pico-8 play session: no input (idle)

[t = 1 s] idle ~1s (no d-pad/buttons)
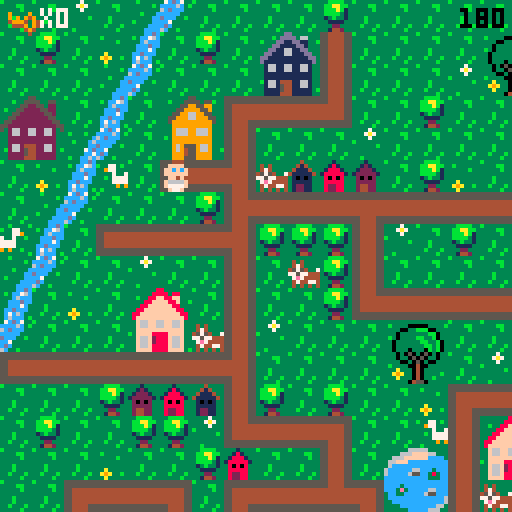
[t = 6 s] idle ~6s (no d-pad/buttons)
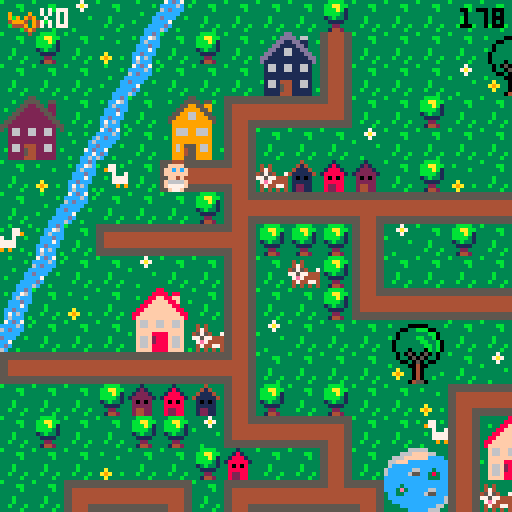

pico-8 cartridge
version 29
__lua__
-- ou est mon doudou ?
-- par lydie, manon et marie (ada tech school)

--menu qui gere les niveaux

function _init()
	create_player()
	scene="intro"
	anim_time=0
	anim_wait=.3
	last=flr(time())
	music(0)
end

function _update()
	if scene=="intro" then
		update_intro()
	elseif scene=="lvl1" then
		update_lvl1()
	elseif scene=="intro2" then
		update_intro2()
	elseif scene=="lvl2" then
	 update_lvl2()
 elseif scene=="intro3" then
		update_intro3()
	elseif scene=="lvl3" then
	 update_lvl3()
	elseif scene=="win" then
		update_win()
 end
end
 
function _draw()
	if scene=="intro" then
		draw_intro()
	elseif scene=="lvl1" then
		draw_lvl1()
	elseif scene=="intro2" then
		draw_intro2()
	elseif scene=="lvl2" then
	 draw_lvl2()
	elseif scene=="intro3" then
		draw_intro3()
	elseif scene=="lvl3" then
	 draw_lvl3()
	elseif scene=="win" then
	 draw_win()
 end
end
-->8
-- intro

function draw_intro()
	cls()
	map(96,0,0,0)
	print("ouiiiin ! \n j'ai perdu \n mon doudou...",60,20,0)
	print("aide-moi a le retrouver !",20,53,0)
	print("tu as 3 minutes \n pour finir le jeu",10,73,2)
	print("press ❎ to start",10,100,1)
end

function update_intro()
	if btnp(❎) then
	scene="lvl1"
	test=flr(time())
	end
end

-- intro2 va du lvl 1 au lvl2

function draw_intro2()
	cls()
	map(96,16,0,0)
	print("ha ha ha ! \n c'est moi qui ai \n ton doudou !",50,20,0)
	print("rapporte-moi 12 biberons et \n je te le rendrai !",10,53,0)
	print("n'oublie pas ta poussette !",10,73,2)
	print("press ❎ to start",10,100,1)
end

function update_intro2()
	if btnp(❎) then
	scene="lvl2"
	up_player2()
	end
end

-- intro3 va du lvl2 au lvl3

function draw_intro3()
	cls()
	map(96,16,0,0)
	print("merci pour les \n biberons !",60,20,0)
	print("mais ce n'est \n pas fini !!",50,40,0)
	print("ton doudou est cache \n dans un coffre...",20,53,0)
	print("a toi de trouver",23,73,2)
	print("les 2 morceaux du pont",25,78,7)
	print("pour le rejoindre !",25,83,2)
	print("press ❎ to continue",10,100,1)
end

function update_intro3()
	if btnp(❎) then
		scene="lvl3"
		up_player3()
	end
end
-->8
-- lvl1

-- fonctions principales
function draw_lvl1()
	map_lvl1()
	draw_player()
	draw_ui()
	draw_time()
	stage_clear_lvl1()
	lose()
end

function update_lvl1()
	player_movement()
	update_camera()
end


--fonction qui cree la map
function map_lvl1()
 cls()
 map(0,0,0,0)
 timer()
end

--fonctions qui creent et
--affichent le joueur
function create_player()
	p={
		x=5,
		y=5,
		ox=0,
		oy=0,
		start_ox=0,
		start_oy=0,
		anim_t=0,
		sprite=192,
		keys=0,
		speed=1,
		anim_time=0
		}
end

function draw_player()
	spr(p.sprite, p.x*8+p.ox, p.y*8+p.oy,1,1,p.flip)
end

function animation()
 if time() - anim_time > anim_wait then
  if p.sprite!=0 then 
   p.sprite+=1
   anim_time=time()
    if p.sprite > 195 then
    p.sprite=192
    end
  end
 end
end


-- gestion de la camera
function update_camera()
	local camx=flr(p.x/16)*16
	local camy=flr(p.y/16)*16
	camera(camx*8,camy*8)
end

-- gestion des deplacements
function player_movement()
 animation()
	newx=p.x
	newy=p.y
	
	if p.anim_t==0 then
	 if (btn(⬅️)) then
   newx-=p.speed 
   p.flip=true
   p.sprite = 192
   newox=8
   newoy=0
  end
  if (btn(➡️)) then
   newx+=p.speed 
   p.flip=false
   p.sprite = 192
   newox=-8
   newoy=0
  end
	 if (btn(⬆️)) then 
	  newy-=p.speed 
	  p.sprite=0
	  newox=0
	  newoy=8
	 end
	 if (btn(⬇️)) then 
	  newy+=p.speed
	  p.sprite = 192
	  newox=0
	  newoy=-8
	 end
	end


	
	--gestion des collisions
 if not check_flag(0,newx,newy) and
 (p.x!=newx or p.y!=newy) then
	p.x=newx
	p.y=newy
	p.start_ox=newox
	p.start_oy=newoy
	p.anim_t=1
	end
	
		--animation
	p.anim_t=max(p.anim_t-0.125,0)
	p.ox=p.start_ox*p.anim_t
	p.oy=p.start_oy*p.anim_t
	
	

	--interdiction sortie de la map
	if not check_flag(0,newx, newy) then
		p.x=mid(0,newx,127)
		p.y=mid(0,newy,63)
	else
		sfx(0)
	end

	--player mvt appelle la 
	--fonction interact pour
	--recupere la cle
	interact(p.x, p.y)

	
end

--recuperation des objets

	--verifie un flag
function check_flag(flag,x,y)
	local sprite=mget(x,y)
	return fget(sprite,flag)
end

 --verifie si la tile a 
 --le flag 1
function interact(x,y)
	if check_flag(1,x,y) then
		pick_up_key(x,y)
	end 
	if check_flag(2,x,y) then
		pick_up_stroller(x,y)
	end
	if check_flag(3,x,y) and
 	p.stroller == 1 then
		pick_up_bottle(x,y)
 end
 if check_flag(4,x,y) and
 	p.bottle >= 12 then
 	lvl3 = true
  end
 if check_flag(5,x,y) then
 	pick_up_bridge(x,y)
 	final = true
 end
 if check_flag(6,x,y) then
  pick_up_key3(x,y)
 end
 if check_flag(7,x,y) then
 	pick_up_bear(x,y)
 end 	
end

	--recupere la cle et keys +1
function pick_up_key(x,y)
	next_tile(x,y)
	p.keys+=1
	sfx(1)
end

function pick_up_key3(x,y)
	mset(65,2,86)
	p.keys+=1
	sfx(1)
end

	--remplace la tuile objet
	--par une tuile vide
function next_tile(x,y)
	local sprite=mget(x,y)
	mset(x,y,sprite+1)
end

-- remplace la tuile objet
-- par un sprite donne
function next_tile2(x,y)
	mset(66,4,15)
	mset(67,4,15)
end

function next_tile3(x,y)
	mset(65,1,120)
	mset(66,1,122)
	mset(65,2,69)
end

-->8
-- fins de niveau

-- niveaux
--page game over

function draw_gameover()
	cls()
	map(112,0,0,0)
	print("ho non le temps est\nfini! \nmon doudou...",50,20,0)
	print("tu peux recommencer si tu veux!",3,53,0)
	print("press ❎ si tu veux\nretenter ta chance",3,60,1)
	sfx(08)
end

--fin de niveau
--game over par fin du chrono
function lose()
 if(time() - test) > 180  then
 draw_gameover()
 sfx(8)
 	if (btn(❎)) then
		run()
		end	 
 end
end

--niveau gagne
function stage_clear_lvl1()
 if (p.keys == 1) then
 cls()
 print("niveau 1 complete !", 5, 50, 7)
 print("appuyez sur ❎", 5, 60, 7)
 print("pour continuer", 5, 70, 7)
 	if (btn(❎)) then
 	 scene="intro2"
 	 up_player2()
 	end 
 end
end

function stage_clear_lvl2()
 cls()
 print("niveau 2 complete !", 5, 50, 7)
 print("appuyez sur ❎", 5, 60, 7)
 print("pour continuer", 5, 70, 7)
 	if (btn(❎)) then
 	 scene="intro3"
 	 up_player3()
 	end
end

function win()
	if p.bear == 1 then
		scene="win"
	end
end



-->8
-- user interface
function draw_ui()
 camera()
	spr(70,2,2)
	print("x"..p.keys,10,2,7)
end

function draw_ui_lvl2()
 camera()
	spr(70,2,2)
	print("x"..p.keys,10,2,7)
	spr(85,2,7)
	print("x"..p.bottle,10,9,7)
end

function draw_ui_lvl3()
 camera()
	spr(70,2,2)
	print("x"..p.keys,10,2,7)
	spr(15,50,1)
	print("x"..p.bridge.." sur 2",60,2,7)
end

function timer()
 check = flr(time()) - test
end

function draw_time()
 camera()
 print(abs(flr(check - 180)), 115, 2, 0)
end
-->8
--lvl2

function update_lvl2()
 update_camera()
 player_movement()
 update_stroller()
end

function draw_lvl2()
 map_lvl2()
 draw_player()
 draw_ui_lvl2()
 draw_time()
	lose()
	if lvl3 == true then
		stage_clear_lvl2()
	end
end

function map_lvl2()
 cls(0)
 map(0,0,0,0)
 timer()
end

function up_player2()
	p={
		x=37,
		y=8,
		ox=0,
		oy=0,
		start_ox=0,
		start_oy=0,
		anim_t=0,
		anim_time=0,
		sprite=192,
		keys=1,
		speed=1,
		stroller=0,
		bottle=0
		}
end

 --verifie si la tile a
 --le flag 1
--recupere stroller et pumpkin
function pick_up_stroller(x,y)
	next_tile(x,y)
	p.stroller+=1
	sfx(1)
end

function update_stroller()
 if p.stroller == 1 then
 p.sprite=185
 player_movement2()
 anim_stroller()
 end
end

function pick_up_bottle(x,y)
	next_tile(x,y)
	p.bottle+=1
	sfx(1)
end

function anim_stroller()
 if time() - anim_time > anim_wait then
  if p.sprite!=0 then 
   p.sprite+=1
   anim_time=time()
    if p.sprite > 186 then
    p.sprite=185
    end
  end
 end
end

function player_movement2()
	newx=p.x
	newy=p.y
	
	
	if p.anim_t==0 then
	 if (btn(⬅️)) then
   newx-=p.speed 
   p.flip=true
   newox=8
   newoy=0
  end
  if (btn(➡️)) then
   newx+=p.speed 
   p.flip=false
   newox=-8
   newoy=0
  end
	 if (btn(⬆️)) then 
	  newy-=p.speed 
	  newox=0
	  newoy=8
	 end
	 if (btn(⬇️)) then 
	  newy+=p.speed
	  newox=0
	  newoy=-8
	 end
	end


	
	--gestion des collisions
 if not check_flag(0,newx,newy) and
 (p.x!=newx or p.y!=newy) then
	p.x=newx
	p.y=newy
	p.start_ox=newox
	p.start_oy=newoy
	p.anim_t=1
	end
	
		--animation
	p.anim_t=max(p.anim_t-0.125,0)
	p.ox=p.start_ox*p.anim_t
	p.oy=p.start_oy*p.anim_t
	
	

	--interdiction sortie de la map
	if not check_flag(0,newx, newy) then
		p.x=mid(0,newx,127)
		p.y=mid(0,newy,63)
		--p.start_ox=newox
	 --p.start_oy=newox
	 --p.anim_t=1
	else
		sfx(0)
	end

	--player mvt appelle la 
	--fonction interact pour
	--recupere la cle
	interact(p.x, p.y)

end
-->8
--lvl3

function update_lvl3()
 update_camera()
 player_movement()
 update_stroller()
end

function draw_lvl3()
 map_lvl3()
 draw_player()
 draw_ui_lvl3()
 draw_time()
	lose()
	draw_bear()
	if final == true then
	draw_bridge()
	win()
	end
end

function map_lvl3()
 cls(0)
 map(0,0,0,0)
 timer()
end

function up_player3()
	p={
		x=67,
		y=5,
		ox=0,
		oy=0,
		start_ox=0,
		start_oy=0,
		anim_t=0,
		anim_time=0,
		sprite=192,
		speed=1,
		stroller=0,
		keys=2,
		bottle=10,
		bridge=0,
		bear=0
		}
end


 --recupere le pont
function pick_up_bridge(x,y)
	next_tile(x,y)
	p.bridge+=1
	sfx(1)
end

function draw_bridge()
	if p.bridge ==2 then
	next_tile2()
	end
end

function draw_bear()
	if p.keys == 3 then
	next_tile3()
	sfx(1)
	end
end

function pick_up_bear(x,y)
	next_tile(x,y)
	p.bear+=1
	sfx(1)
end

-->8
-- win


function draw_win()
	cls()
	map(112,16,0,0)
	print("bravo !",50,40,0)
end

function update_win()

end
__gfx__
00044400000444003331333333313333333433333333b33333333333b333333333bbbb3333337333333333333333ccdc37cdc7333333333333b3333355555555
0044440000ffff00331213333318133333414333333b4b33343433333333bb333bbaabb33337a7333b3333333b3cc76ccccc6c3b3b333b33333333b344444444
0ffffff00ffcfcf031222133318881333411143333bb44333474333333333b333bbbab133333733333333b33333c6ccc6cdccc333333333c3333333366666666
0ffffff00ffffff01222221318888813411111433b444bb345754337333333333bbbb313b33333333333333333cccdccccccc33333b333c6333b333c66666666
00ffff0000ff4f0032020233380808333101013333bb4bb377577444333b3333313b3313333333b33333333333ccc7c3dccc33b3333333cc333333cc66666666
0f6666f00f6666f0322222333888883331111133333b444b37e74444333b3333331111333333333333a333333ccdccc3cc733333333337cd3b3333cc66666666
0f7777f00f7777f0324422333822883331221133333b4b333474477433b333b333322333333333333a9a33b33c7c6c33cdc3333333333cc733333ccc44444444
00f77f0000f77f00324422333822883331221133333343333434343433333b333314423333b3333333a333333c6ccc3b6c33b3333b33cc6c3333cccc55555555
555555555544445555555555555555555544445555444455554444555555555555444455554444555555555555555555555555555544445555555555b3333333
5555555555444455555555555555555555444455554444555544445555555555554444555544445555555555555555555555555555444455444444443333bb33
44444444554444555544444444444455554444444444445544444444444444444444445555444444554444444444445555444455554444556666666633333b33
44444444554444555544444444444455554444444444445544444444444444444444445555444444554444444444445555444455554444556666666633333333
444444445544445555444444444444555544444444444455444444444444444444444455554444445544444444444455554444555544445566666666333b3333
444444445544445555444444444444555544444444444455444444444444444444444455554444445544444444444455554444555544445566666666333b3333
55555555554444555544445555444455555555555555555555555555554444555544445555444455555555555555555555444455555555554444444433b333b3
55555555554444555544445555444455555555555555555555555555554444555544445555444455555555555555555555444455555555555555555533333b33
33333333333333333333333883333333333333355333333333333335533333333333333dd333333333333366666333333333330b0333333333333330b0333333
3b3333000003333b3333338888388333333b33555533553333b3335555355b333333b3dddd3663333333666ffff663333b3330bbb033b3333b33330bb033b333
33330033bbb0033333b3388ff88ff333333335522553223333333559955993333b333dd11dd1133b33666ffffffcccc333330bb3bb03333b333330bbbb03333b
33303333333bb033333388ffff88f33b3b3355222255223333335599995593333333dd1111dd1333366fffcccccccccc3b303b33b33003333333303bbb033333
3b303333bb33b03333388ffffff8833333355222222552333335599669955333333dd116611dd33336cccccccccccccc330333333b3303333b330b33b3303333
330333333bb33b033388ffffffff88333355222222225533335599966999553333dd11166111dd336cccccc66ccc3ccc3330bbbbbbb033333330bbb333303333
3303333333bb3b03388ffffffffff883355222222222255333599999999995333dd1111111111dd36ccccc655cc383cc330bb33bb3bb03333330bbbbbb303333
33033303330b3b0338ffffffffffff83552222222222225533399999999993333d111111111111d3ccccccccccc333cc30bbb333333b30333330bbb3bbb03333
333030503050303333f66ff66ff66f33532662266226623533396669966693333316611661166133cccccccccccccccc0333333bbbb33303330bbbbb3bbb0333
333033050503303333f66ff66ff66f33332662266226623333396669966693333316611661166133cccc3ccccccccccc0333b3bb33330033330bbbbbb3333033
333300305030033333ffffffffffff3333222222222222333b399999999993333311111111111133ccc3e3ccccc66ccc30bbbbbbbb3b033b330bbbbbbb333033
3b33330040033333b3ffff8888ffff333322222222222233333999999999933333111111111111333cc33ccccc655ccc0bbb3bb3bbbbb0333b0bbbbb3bb33033
333a33304033333333f66f2888f66f33332662444226623333396955596693333b166144411661333cccccccccccccc6bbbbbb3333bbbb033330bbbbbb33033b
33a9a330403333b333f66f2888f66f333b2662544226623b333969455966933b331661544116613333ccccccccccccc63b3333344333b33038330b3333303333
333a33304033b33333f66f8888f66f3333222254422222333339994559999333331111544111113b3333ccccccccc66333300044540333338e83300450033b33
333333045503333333ffff8888ffff3b332222444222223333399955599993333311114441111133333333ccccc6663300000444455000003833304455003333
33344443330044033333333333b3333b66666666666666660000000000000000056666666666665000000000666666660566666666666650000000000000c000
3444773330044003b33773b3b33773339666696666666666900009000555555505666666666666505555555066666666056666666666665055555555000ccc00
404433330999999033977333333779339696949666666666909094900566666605666666666666506666665066666666056666666666665066666666001ccc10
444444439909909933337337733733b3499946946666666649994094056666660566666666666650666666506666666605666666666666506666666600611160
344444449999999933b3777777773333644496946666666604449094056666660566666666666650666666506666666605666666666666506666666600677760
33347444909999093333777777773333666649466666666600004940056666660566666666666650666666506666666605666666666666506666666600677760
33443344990000993333393993933b33666664666666666600000400056666660555555555555550666666505555555505666666666666506666666600677760
34434443099999903b3333333333333b666666666666666600000000056666660000000000000000666666500000000005666666666666506666666600066600
00888800003cccc3b3333333000444005ffff5553b30c033b3333333221dd2222222222222222222222222222222222222222222222222226666665000000000
088888802003dddc3333bb3350ffffdcff5f5f55b30ccc033333bb3311cccccccccccccccccccccccccccccc2222222222222222222222226666665000000000
8888888832033ddc33333b335ffcfcfcfffff644301ccc1033333b3311c0000000000000000000000000000c2222222220022222222222226666650c00000000
88777788320000dc333333335ffffffc46666614306111603333333311c0700777700000007777700777000c222222220770222222222222666650c600000000
887777883cccccc0333b33330cff4fc64666611f30677760333b333311c0000000000000000000000000000c220222020770222222222222666650cc00000000
8888888832cccc23333b333302cccc26f111111f30677760333b333311c0000000000000000000000000000c222022020770222222222222666507cd00000000
08888880252cc25233b333b3252cc252ff11115f3067776033b333b311c0777770777770000777770777770c22220222077022222222222255550cc700000000
008888003230032333333b330266002655dd5dd53306660333333b3311c0700070700070000700070700070c2222222207702222222222220000cc6c00000000
3300000330000033cdcdddeeddddcdcdddd22dd222dd22dd2222222211c0700070700070070700070700070d200022220770002222222222dddddaaaaadddddd
300bbb0330b3bb00dddcdfffffdcdddddd2442244422442d2222222211c0700070700070000700070700070d222222220770770002222222ddddaaaaaaaddddd
00bb3bb00bbb3330ddcdf87878fdcddddd2442444442442d2222222211d0700070700070070700070700070d222222220770770770002222dddfffffffffdddd
0bbb3bb003bbbbbbdcdf8888888fddcdddd22444444422dd2222222211d0700070700070000700070700070d220022220770770770770222ddeff33f33ffeddd
0b3bbb330333b330ddef8228228feddddddd245745742ddd2222222211d0777770777770000777770777770d207700220777777777770222ddeff37f37ffeddd
00333b3000033300def822222228fedddddd245545542ddd2222222211d0000000000000000000000000000d207777007777777777770222dd9fffffffffdddd
3003333033045003def882222288fedddddd244444442ddd2222222211d0000000000000000000000000000d220777777777777777770222ddd9ffe7effddddd
3000040033045033dddf822f228fddddddddd2445442dddd2222222211dddddddddddddddddddddddddddddd222077777777777777770222dddd6fffff6ffddd
00b0044030450033ddddf8fff8fdddddddddd2244422dddd330aaa0366666666555554060666606602244422222207777777777777770222ddff6666666ffddd
0bbb00400450bb00dffddfffffdddffddddd224222422ddd30ffff0366000066054445409606090602444442222220777777777777770222ddff5666665ddddd
00bbb004450bbb33dffdeeeeeeeedffdddd24444444442dd0ff3f3f0609449066052225090909490604d4d40222222077777777777770222dddd5555555ddddd
003340044533bb30ddeeeeeeeeeeeedddd2442444442442d0ffffff004944940052225404999409460444440222222207777777777702222dddf5555555fdddd
3000040444453303ddffeeeeeeeeffdddd2422244422242d30ffef0304999940055554400444909404245424222222220777777777022222dddff55555ffdddd
3333304445000033ddff77777777ffdddd2224424244222d0f6666f060499406044454066000494060022200222222222000000000222222dddffdddddffdddd
3b33330445033333dffff777777ffffdddd24442224442dd0f5555f060444406044450666666040604422244222222222222222222222222dddefdddddfedddd
33333044455033b3dffff777777ffffdddd24442d24442dd30f55f0360000006600006666666606604400044222222222222222222222222dddddddddddddddd
05050505050505050505050505050505050505050505050505050505050505058005050505050505050505050505050505050505050505050505050505050505
05058500000000000000000000000000000000000000000000000000000000000000000000000000000000000000000000000000000000000000000000000000
00000000000000000000000000000000000000000000000000000000000000000000000000000000000000000000000000000000000000000000000000000000
00000000000000000000000000000000000000000000000000000000000000000000000000000000000000000000000000000000000000000000000000000000
00000000000000000000000000000000000000000000000000000000000000000000000000000000000000000000000000000000000000000000000000000000
00000000000000000000000000000000000000000000000000000000000000000000000000000000000000000000000000000000000000000000000000000000
00000000000000000000000000000000000000000000000000000000000000000000000000000000000000000000000000000000000000000000000000000000
00000000000000000000000000000000000000000000000000000000000000000000000000000000000000000000000000000000000000000000000000000000
dddddddaddddddddddddddd7dddddddddddddddd7dddddd700000000000000000000000000000000000000000000000000000000000000000000000000000000
dddddddddddddddddddddddddddddddddaddddadd7dddd7d00000000000000000000000000000000000000000000000000000000000000000000000000000000
dddddddaddddddddddddddd7dddddddddddaadddddd77ddd00000000000000000000000000000000000000000000000000000000000000000000000000000000
dddddddaddddddddddddddd7ddddddddddaddadddd7dd7dd00000000000000000000000000000000000000000000000000000000000000000000000000000000
ddddddaaaddddddddddddd777dddddddddaddadddd7dd7dd00000000000000000000000000000000000000000000000000000000000000000000000000000000
dddddaaaaaddddddddddd77777dddddddddaadddddd77ddd00000000000000000000000000000000000000000000000000000000000000000000000000000000
ddddaaaaaaaddddddddd7777777ddddddaddddadd7dddd7d00000000000000000000000000000000000000000000000000000000000000000000000000000000
adaaaaaaaaaaadad7d77777777777d7ddddddddd7dddddd700000000000000000000000000000000000000000000000000000000000000000000000000000000
ddddaaaaaaaddddddddd7777777dddddadddd7dddadddd7d00000000000000000000000000000000000000000000000000000000000000000000000000000000
dddddaaaaaddddddddddd77777dddddddddd777daaaddddd00000000000000000000000000000000000000000000000000000000000000000000000000000000
ddddddaaaddddddddddddd777dddddddddddd7dddadddddd00000000000000000000000000000000000000000000000000000000000000000000000000000000
dddddddaddddddddddddddd7dddddddddddddddddddddddd00000000000000000000000000000000000000000000000000000000000000000000000000000000
dddddddaddddddddddddddd7dddddddddddddddddddddddd00000000000000000000000000000000000000000000000000000000000000000000000000000000
dddddddddddddddddddddddddddddddddddddddddd7ddddd00000000000000000000000000000000000000000000000000000000000000000000000000000000
dddddddaddddddddddddddd7dddddddddadddddadddddd7d00000000000000000000000000000000000000000000000000000000000000000000000000000000
dddddddddddddddddddddddddddddddddddddddddddddddd00000000000000000000000000000000000000000000000000000000000000000000000000000000
0000000005cccccccccccc5000000000cccccccc05cccccccccccc5000000000dddddddd00044400000444000000000000000000000000000000000000000000
0555555505cccccccccccc5055555550cccccccc05cccccccccccc5055555555dddddddd50ffffdc50ffffdc0000000000000000000000000000000000000000
05cccccc05cccccccccccc50cccccc50cccccccc05cccccccccccc50ccccccccdddddddd5ffcfcfc5ffcfcfc0000000000000000000000000000000000000000
05cccccc05cccccccccccc50cccccc50cccccccc05cccccccccccc50ccccccccdddddddd5ffffffc5ffffffc0000000000000000000000000000000000000000
05cccccc05cccccccccccc50cccccc50cccccccc05cccccccccccc50ccccccccdddddddd0cff4fc60cff4fc60000000000000000000000000000000000000000
05cccccc05cccccccccccc50cccccc50cccccccc05cccccccccccc50ccccccccdddddddd02cccc262c2cc2c20000000000000000000000000000000000000000
05cccccc0555555555555550cccccc505555555505cccccccccccc50ccccccccdddddddd252cc252c5cccc5c0000000000000000000000000000000000000000
05cccccc0000000000000000cccccc500000000005cccccccccccc50ccccccccdddddddd02660026202602020000000000000000000000000000000000000000
00044400000444000004440000044400000444000004440000000000000000000000000000000000000000000000000000000000000000000000000000000000
00ffff0000ffff0000ffff0000ffff00004444000044440000000000000000000000000000000000000000000000000000000000000000000000000000000000
0ffcfcf00ffcfcf00ffcfcf00ffcfcf00ffffff00ffffff000000000000000000000000000000000000000000000000000000000000000000000000000000000
0ffffff00ffffff00ffffff00ffffff00ffffff00ffffff000000000000000000000000000000000000000000000000000000000000000000000000000000000
00ff4f0000ff4f0000ff4f0000ff4f0000ffff0000ffff0000000000000000000000000000000000000000000000000000000000000000000000000000000000
0f666ff00f6666f00ff666f00f6666f00f6666f00f6666f000000000000000000000000000000000000000000000000000000000000000000000000000000000
007777000f7777f0007777000f7777f00f7777f00f7777f000000000000000000000000000000000000000000000000000000000000000000000000000000000
00ff7f0000f77f0000f7ff0000f77f0000f77f0000f77f0000000000000000000000000000000000000000000000000000000000000000000000000000000000
__gff__
0000010101010101010101010101010000000000000000000000000000002000010101010101010101010101010101010101010101010101010101010101010101000101020000010100000001000000010400001008000000000000000001000101000000000000000000000000000001010000000010000040800000000000
0000000000000000000000000000000000000000000008080000000000000000000000000000080800000000000000000000000000000000000000000000000000000000000000000000000000000000000000000000000000000000000000000000000000000000000000000000000000000000000000000000000000000000
__map__
070709070e0c070707070807070707070707070704020307432a2b4207072021082c2d2c2d080808080808080808080808606108080808080808080808080808474e4a080b606108080808080808080808080808080808080808080808080808474e4e4e4e4e4e4e4e4e4e4e4e4e4e4a66666666666666666666666666666666
0708070a0b07080728291107070707202107070707110707073a3b4207073031083c3d3c3d5656565656565656565656567071565656565656555656565656084c774d0d0c7071525252522e2f202160612c2d2c2d2c2d5252525656085651084cb8b8b8b8b8b8b8b8b8b8b8b8b8b84d66666666666666666666666666666666
0707070e0c0707073839110707070930310707080714101013074222232021070820212c2d5656202160612e2f2c2d56562e2f565620212e2f606160610856084c794d0b2e2f52565652523e3f303170713c3d3c3d3c3d5252202152565652084cb8b8b8b8b8b8b8b8b8b8b8b8b8b84d665758595a6666666666666666666666
2425070b072627121010150707080707070707070707070811070732330431070830313c3d5656303170713e3f3c3d56563e3f565630313e3f70717071085608484b5e0c3e3f52525252525252525252525252525252525252303152085252084cb86263b8b8b8b8b8b8b8b8b8b8b84d666768696a6666666666666666666666
34350d0c07363711070707090707070707070712101010101508070711070707085656565656562c2d5656565656565656565656562e2f56565656562c2d560808560b07565652522e2f60610808082021525252606160615252525208522c2d4cb87273b8b8b8b8b8b8b8b8b8b8b84d66666666666666666666666666666666
070a0b42071a10180604030207080a0703070711080807070707070811070707085156565556563c3d5556565656565656565656563e3f56565656563c3d5608080e0c56565656523e3f70715252523031522e2f707170710808525208523c3d4cb8b8b8b8b8b8b8b8b8b8b8b8b8b84d66666666666666666666666666666666
070e0c0707070819101010171010101010171018070707121010101015070808082e2f60612021606120212e2f606156562c2d56566061562e2f56562c2d5608080b2e2f1f565652525252525252525208523e3f5252525252080852085252084cb8b8b8b8b8b8b8b8b8b8b8b8b8b84d66666666666666666666666666666666
430b071a10101018080808110907080707110711400707110407070707070708083e3f70713031707130313e3f707156563c3d56567071563e3f55563c3d5608080c3e3f1f2c2d52525252525252525208522e2f5208082021525252085252084cb8b8b8b8b8b8b8b8b8b8b8b8b8b84d66666666666666666666666666666666
0e0c070709070711070608110707070704110711030808110708202107121017082e2f56765656565656565656202156562c2d56562e2f562e2f20212c2d5608086061561f3c3d0808202160612e2f5208523e3f5252523031525256565656084cb8b8b8b8b8b8b8b8b8b8b8b8b8b84d66666666666666666666666666666666
0b070a0722230711070708141010101010150714101010180707303107110911083e3f56565656565656565656303156563c3d56563e3f563e3f30313c3d56080870711f1f52525252303170713e3f5208522e2f5252522021525656565656084cb8b8b8b8b8b8b8b8b8b8b8b8b8b84d66666666666666666666666666666666
0c0707073233061109070707202107070707072627070811242507070a110a11082e2f202160612c2d2c2d5656202156562e2f565620215656565656565656080852525252606152525252525252525208523e3f0808083031085660615256084cb8b8b8b8b8b8b8b8b8b8b8b8b8b84d666666665b5c5d665d5d5d6666666666
1a10101010101018070707073031070907070736370708113435071210150711083e3f303170713c3d3c3d5656303156563e3f56563031565656565656565608085252525270606152522e2f2e2f2e2f085252525252525252080870715256084cb8b8b8b8b8b8b8b8b8b8b8b864654d666666666b6c6d666666666666666666
070707080203041108070807070a12101010101013070711070707110807071108085656565656565656565656565656562e2f56562c2d2c2d2c2d60612c2d2e085252525260707152523e3f3e3f3e3f2e2f52525252080808525252525256084cb8b8b8b8b8b8b8b8b8b8b8b874754d666666667b7c7d666666666666666666
070807070808091410101307074211222307070411030711060704110709121508085556565656565656565656565656563e3f56563c3d3c3d3c3d70713c3d3e0852522c2d70715252525252525252523e3f2c2d5252525208525252525252084cb8b8b8b8b8b8b8b8b8b8b8b8b8b84d66666666666666666666666666666666
0707070a07070803070711072a2b11323320210719101016101010154207110a082c2d5656202160612c2d2c2d202160612c2d555656565656565656565656080852523c3d60615252525252606152522e2f3c2c2d2c2d520852080808525608484b4b4b4b4b4b4b4b4b4b4b4b4b4b4966666666666666666666666666666666
0707121010130712101016133a3b11060730310a112627072223070707071410083c3d5656303170713c3d3c3d303170713c3d56565656202156562e2f2c2d080852525252707108082c2d08707152523e3f523c3d3c3d520852085252522c2d0000000000000000000000000000000000000000000000000000000000000000
20211128291410150707071410101507070907071136370832330a070420210708085656565656565656565656565656562e2f2c2d2021303156563e3f3c3d600852525252085252523c3d520852525220215252525252520852525208523c3d474e4e4e4e4e4e4e4e4e4e4e4e4e4e4ab0b7b7b7b7b7b7b7b7b7b7b7b7b7b7b3
30311138390a0907072627070707040a070a090711080712101010101330310708085656565656565656565656565655563e3f3c3d3031565656565656565670086061525208522e2f5252525252525230315252202152525252522c2d5656084cb8b8b8b8b8b8b8b8b8b8b8b8b8b84db5b8b8b8b8b8b8b8b8b8b895b8b8b8b6
07071910101010130736370707071210101013081107071108072a2b11070a0708085660612e2f20212021565660612e2f565656562c2d565656565656565608087071525208523e3f525208525252522e2f5208303152085252523c3d5656084cb8b8b8b8b8b8b8b8b8b8b8b8b8b84db5b8a4b8b8b895b8b8b8b8b8b8b8b8b6
07041122230808191010101303071140070711081107041107073a3b1107070908085570713e3f30313031565670713e3f565656563c3d565656565656565608085252525208525252520808080808523e3f52085252522e2f525252085252084cb86e6fb8b8b8b8b8b8b8b8b8b8b84db5b8b89091b8b8b8b8a5b89091b8b8b6
070711323306081109070a19101015070707141016101016101307081106070308085656565656565656562e2f56565656565656562c2d56562e2f2e2f565608085252606108522e2f52525252085252606152085252523e3f52085208522c2d4cb87e7fb8b8b8b8b8b8b8b8b8b8b84db5b8b8a0a1b8b8b8b8b8b8a0a1b8b8b6
09071410101010180a0a09110720210707070708090702020a1910101610101008085656565656565656563e3f56565656565656563c3d56563e3f3e3f565608085252707108523e3f522c2d5208525270715220212021085252085208523c3d4cb8b8b8b8b8b8b8b8b8b8b8b8b8b84db5b8b8b8b8b8b8b8b8b8b8b8b8a4b8b6
070a090707070711072021110730020709070607090709090711020709080707082c2d2e2f2021565660612c2d2c2d5656202156562c2d56562e2f5556565608085252525252520852523c3d52085252525252303130315252606152085252084cb8b8b8b8b8b8b8b8b8b8b8b8b8b84db5b894b8b8b8b8b8b8b8b8b8b8b8b8b6
0a09070808121018033031141710101010101307070809090711070707070907083c3d3e3f3031565670713c3d3c3d5656303156563c3d56563e3f56565656080820212021202108525252525260612c2d5252525252522e2f707152525252084cb8b8b8b8b8b8b8b8b8b8b8b8b8b84db5b8b8b8b8b8b86465b8b8b894b8b8b6
0a0908080311091410101307110607090708110407070a09081108030607070708085656562c2d565656565656606156562c2d56562c2d56562e2f5656565608083031303130312c2d0808080870713c3d0808080808523e3f525252525220214cb8b8b8b8b8b8b8b8b8b8b8b8b8b84db5b8b8b895b8b87475b8b8b8b8b8b8b6
070408121015070807071107110722230a07110709090904031910101013070808085656553c3d565656565656707156563c3d56563c3d56563e3f5656565608085252525252523c3d52525252525252525252525252525252525260615230314cb8b8b8b8b8b8b8b8b8b8b8b8b8b84db5b8b8b8b8b8b8b8b8b8b8b8b8b8b8b6
070804141307041417101610150732330707141010101010101526270811070a0808562c2d2e2f56562e2f565620215656202156562c2d56562e2f2e2f2e2f2e085252202152525252525252522e2f2e2f56562e2f08080808085270715220214cb8b8b8b8b8b8b8b8b8b8b8b8b8b84db5b89293b8b8b89091b8b8b89293b8b6
1010101015070a0711040a070809070703070a4009070702080736370a1107070808563c3d3e3f56563e3f565630315556303156563c3d56563e3f3e3f3e3f3e085252303108080808080808083e3f3e3f2e2f3e3f5252525252522c2d5230314cb8b8b8b8b8b8b8b8b8b8b8b8b8b84db5b8a2a3b894b8a0a1b8b8b8a2a3b8b6
282907070a0926271107070707121010171013072021090a09070707071109070808565656565656562e2f56562c2d2c2d2e2f5656606156565656565656560808525252525252525252525252521e1e523e3f52525208080808083c3d5220214cb8b8b8b8b8b8b8b8b8b8b8b8b8b84db5b8b8a4b8b8b8b8b8a5b895b8b8b8b6
383920210909363711072a2b4211202111080207303107070a08070a47114a090808565656565656563e3f56563c3d3c3d3e3f565670715656565656565656080808080808080808085252522c2d5252525252525252085252525252525230314cb8b8b8b8b8b8b8b8b8b8b8b8b8b84db5b8b8b8b8b8b8b8b8b8b8b8b8b8b8b6
0707303124250a0811073a3b421130311108080803070804032627074c444d0a0820212c2d606160612e2f56565656565656565656565556562e2f60612021080852525252525252525252523c3d5252522c2d525252085252522c2d2c2d2021484b4b4b4b4b4b4b4b4b4b4b4b4b4b49b1b4b4b4b4b4b4b4b4b4b4b4b4b4b4b2
0707070734350808141010101015090a14101010101010101b363707484b49070830313c3d707170713e3f08080808080808080808080808083e3f707130310808080808080808080808080808080808083c3d080808080808083c3d3c3d30310000000000000000000000000000000000000000000000000000000000000000
